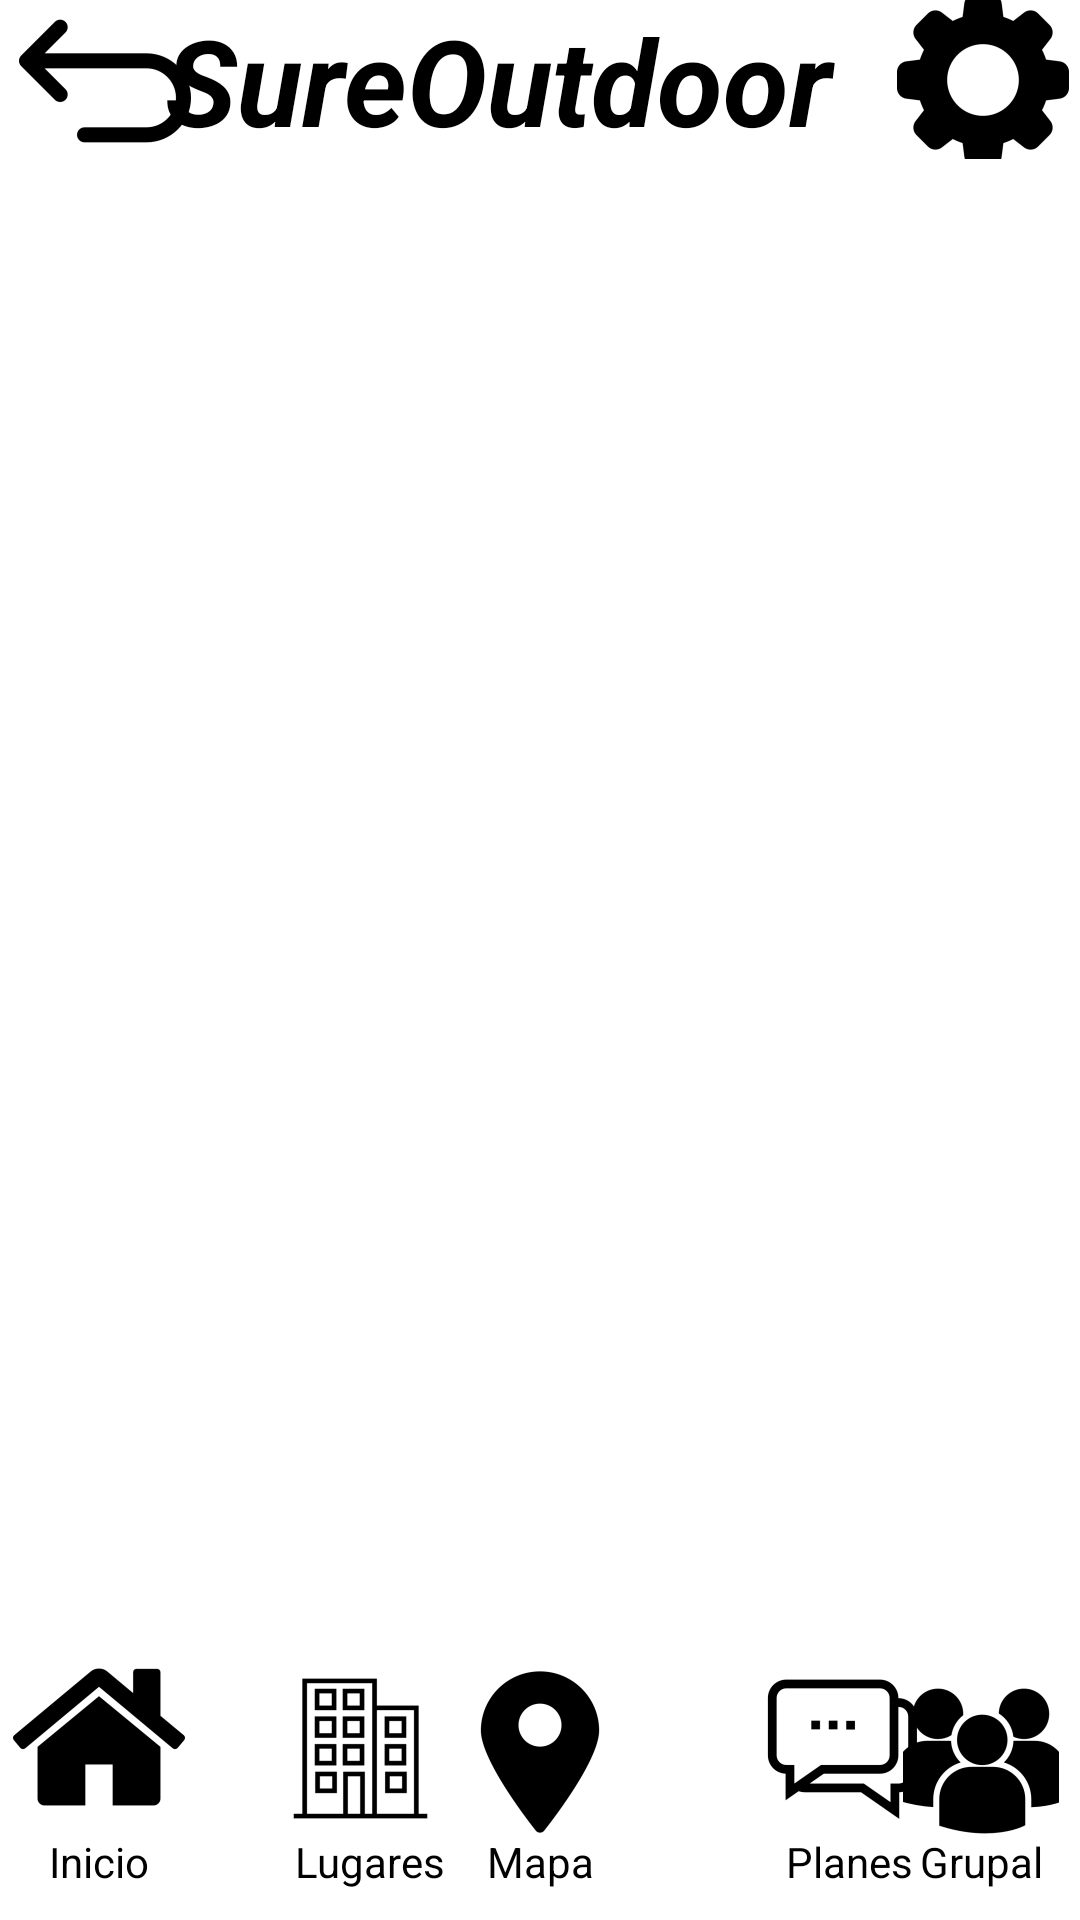

The Android layout XML behind this screen, and the referenced resources:
<!-- AndroidManifest.xml: application theme Theme.SureOutdoorApp -->
<!-- res/layout/maps.xml -->
<?xml version="1.0" encoding="utf-8"?>
<RelativeLayout
    xmlns:android="http://schemas.android.com/apk/res/android"
    xmlns:app="http://schemas.android.com/apk/res-auto"
    xmlns:tools="http://schemas.android.com/tools"
    android:layout_width="match_parent"
    android:layout_height="match_parent"
    tools:context=".MapsActivity">

    <androidx.appcompat.widget.Toolbar
    android:id="@+id/up_toolbar"
    android:layout_width="match_parent"
    android:layout_height="wrap_content"
    android:background="@color/orange"
    android:minHeight="?attr/actionBarSize"
    android:theme="?attr/actionBarTheme" />

    <TextView
        android:id="@+id/name_company"
        android:layout_width="250dp"
        android:layout_height="wrap_content"
        android:layout_centerHorizontal="true"
        android:text="@string/app_name"
        android:textColor="@color/black"
        android:textSize="40sp"
        android:textStyle="italic|bold"/>

    <ImageButton
        android:id="@+id/returnButton"
        android:layout_width="70dp"
        android:layout_height="54dp"
        android:background="@color/orange"
        android:contentDescription="@string/return_description"
        app:srcCompat="@mipmap/ic_returnn_foreground" />

    <ImageButton
        android:id="@+id/settingsButton"
        android:layout_width="59dp"
        android:layout_height="53dp"
        android:layout_alignParentEnd="true"
        android:layout_marginEnd="3dp"
        android:background="@color/orange"
        android:contentDescription="@string/setting_description"
        app:srcCompat="@mipmap/ic_settings_foreground" />

    <androidx.appcompat.widget.Toolbar
        android:id="@+id/down_toolbar"
        android:layout_width="match_parent"
        android:layout_height="90dp"
        android:layout_alignParentBottom="true"
        android:layout_marginTop="47dp"
        android:background="@color/orange"
        android:minHeight="?attr/actionBarSize"
        android:theme="?attr/actionBarTheme" />

    <ImageButton
        android:id="@+id/homeButton"
        android:layout_width="66dp"
        android:layout_height="54dp"
        android:layout_alignParentBottom="true"
        android:layout_marginBottom="34dp"
        android:background="@color/orange"
        android:contentDescription="@string/icon"
        app:srcCompat="@mipmap/ic_home_foreground"
        tools:ignore="DuplicateSpeakableTextCheck" />

    <ImageButton
        android:id="@+id/mapButton"
        android:layout_width="61dp"
        android:layout_height="62dp"
        android:layout_alignParentBottom="true"
        android:layout_centerHorizontal="true"
        android:layout_marginBottom="25dp"
        android:background="@color/orange"
        android:contentDescription="@string/icon"
        app:srcCompat="@mipmap/ic_map_foreground"
        tools:ignore="DuplicateSpeakableTextCheck" />

    <ImageButton
        android:id="@+id/groupButton"
        android:layout_width="52dp"
        android:layout_height="64dp"
        android:layout_alignParentEnd="true"
        android:layout_alignParentBottom="true"
        android:layout_marginEnd="7dp"
        android:layout_marginBottom="21dp"
        android:background="@color/orange"
        android:contentDescription="@string/icon"
        app:srcCompat="@mipmap/ic_group_foreground"
        tools:ignore="DuplicateSpeakableTextCheck" />

    <ImageButton
        android:id="@+id/placesButton"
        android:layout_width="60dp"
        android:layout_height="65dp"
        android:layout_alignParentBottom="true"
        android:layout_marginStart="90dp"
        android:layout_marginBottom="25dp"
        android:background="@color/orange"
        android:contentDescription="@string/icon"
        app:srcCompat="@mipmap/ic_places_foreground"
        tools:ignore="DuplicateSpeakableTextCheck" />

    <ImageButton
        android:id="@+id/chatsButton"
        android:layout_width="61dp"
        android:layout_height="64dp"
        android:layout_alignParentBottom="true"
        android:layout_marginStart="250dp"
        android:layout_marginBottom="25dp"
        android:background="@color/orange"
        android:contentDescription="@string/icon"
        app:srcCompat="@mipmap/ic_plans_foreground"
        tools:ignore="DuplicateSpeakableTextCheck" />

    <TextView
        android:id="@+id/home_text"
        android:layout_width="66dp"
        android:layout_height="wrap_content"
        android:layout_alignParentBottom="true"
        android:layout_marginBottom="10dp"
        android:gravity="center"
        android:text="@string/homeIcon"
        android:textColor="@color/black" />

    <TextView
        android:id="@+id/places_text"
        android:layout_width="66dp"
        android:layout_height="wrap_content"
        android:layout_alignParentBottom="true"
        android:layout_marginStart="90dp"
        android:layout_marginBottom="10dp"
        android:gravity="center"
        android:text="@string/placesIcon"
        android:textColor="@color/black" />

    <TextView
        android:id="@+id/map_text"
        android:layout_width="66dp"
        android:layout_height="wrap_content"
        android:layout_alignParentBottom="true"
        android:layout_marginBottom="10dp"
        android:layout_centerHorizontal="true"
        android:gravity="center"
        android:textColor="@color/black"
        android:text="@string/mapIcon" />

    <TextView
        android:id="@+id/chats_text"
        android:layout_width="66dp"
        android:layout_height="wrap_content"
        android:layout_alignParentBottom="true"
        android:layout_marginBottom="10dp"
        android:layout_marginStart="250dp"
        android:gravity="center"
        android:textColor="@color/black"
        android:text="@string/plansIcon" />

    <TextView
        android:id="@+id/group_text"
        android:layout_width="66dp"
        android:layout_height="wrap_content"
        android:layout_alignParentBottom="true"
        android:layout_marginBottom="10dp"
        android:layout_alignParentEnd="true"
        android:gravity="center"
        android:textColor="@color/black"
        android:text="@string/groupIcon" />


</RelativeLayout>
<!-- resources referenced by this layout -->
<resources>
  <!-- mipmap ic_group_foreground: png bitmap (mipmap-hdpi, 2406 bytes) -->
  <!-- mipmap ic_home_foreground: png bitmap (mipmap-hdpi, 1643 bytes) -->
  <!-- mipmap ic_map_foreground: png bitmap (mipmap-hdpi, 1465 bytes) -->
  <!-- mipmap ic_places_foreground: png bitmap (mipmap-hdpi, 1412 bytes) -->
  <!-- mipmap ic_plans_foreground: png bitmap (mipmap-hdpi, 1533 bytes) -->
  <!-- mipmap ic_returnn_foreground: png bitmap (mipmap-hdpi, 1140 bytes) -->
  <!-- mipmap ic_settings_foreground: png bitmap (mipmap-hdpi, 1817 bytes) -->
  <string name="app_name">SureOutdoor</string>
  <string name="groupIcon">Grupal</string>
  <string name="homeIcon">Inicio</string>
  <string name="icon">iconoX</string>
  <string name="mapIcon">Mapa</string>
  <string name="placesIcon">Lugares</string>
  <string name="plansIcon">Planes</string>
  <string name="return_description">Vuelve</string>
  <string name="setting_description">Config</string>
  <style name="Theme.SureOutdoorApp" parent="Theme.MaterialComponents.DayNight.DarkActionBar">
          
          <item name="colorPrimary">@color/purple_500</item>
          <item name="colorPrimaryVariant">@color/purple_700</item>
          <item name="colorOnPrimary">@color/white</item>
          
          <item name="colorSecondary">@color/teal_200</item>
          <item name="colorSecondaryVariant">@color/teal_700</item>
          <item name="colorOnSecondary">@color/black</item>
          
          <item name="android:statusBarColor" tools:targetApi="l">?attr/colorPrimaryVariant</item>
          
      </style>
  <!-- not gathered from this repository: default colours our renderer supplied (Android Studio template values) -->
  <color name="purple_500">#FF6200EE</color>
  <color name="purple_700">#FF3700B3</color>
  <color name="teal_200">#FF03DAC5</color>
  <color name="teal_700">#FF018786</color>
  <color name="black">#FF000000</color>
  <color name="white">#FFFFFFFF</color>
</resources>
